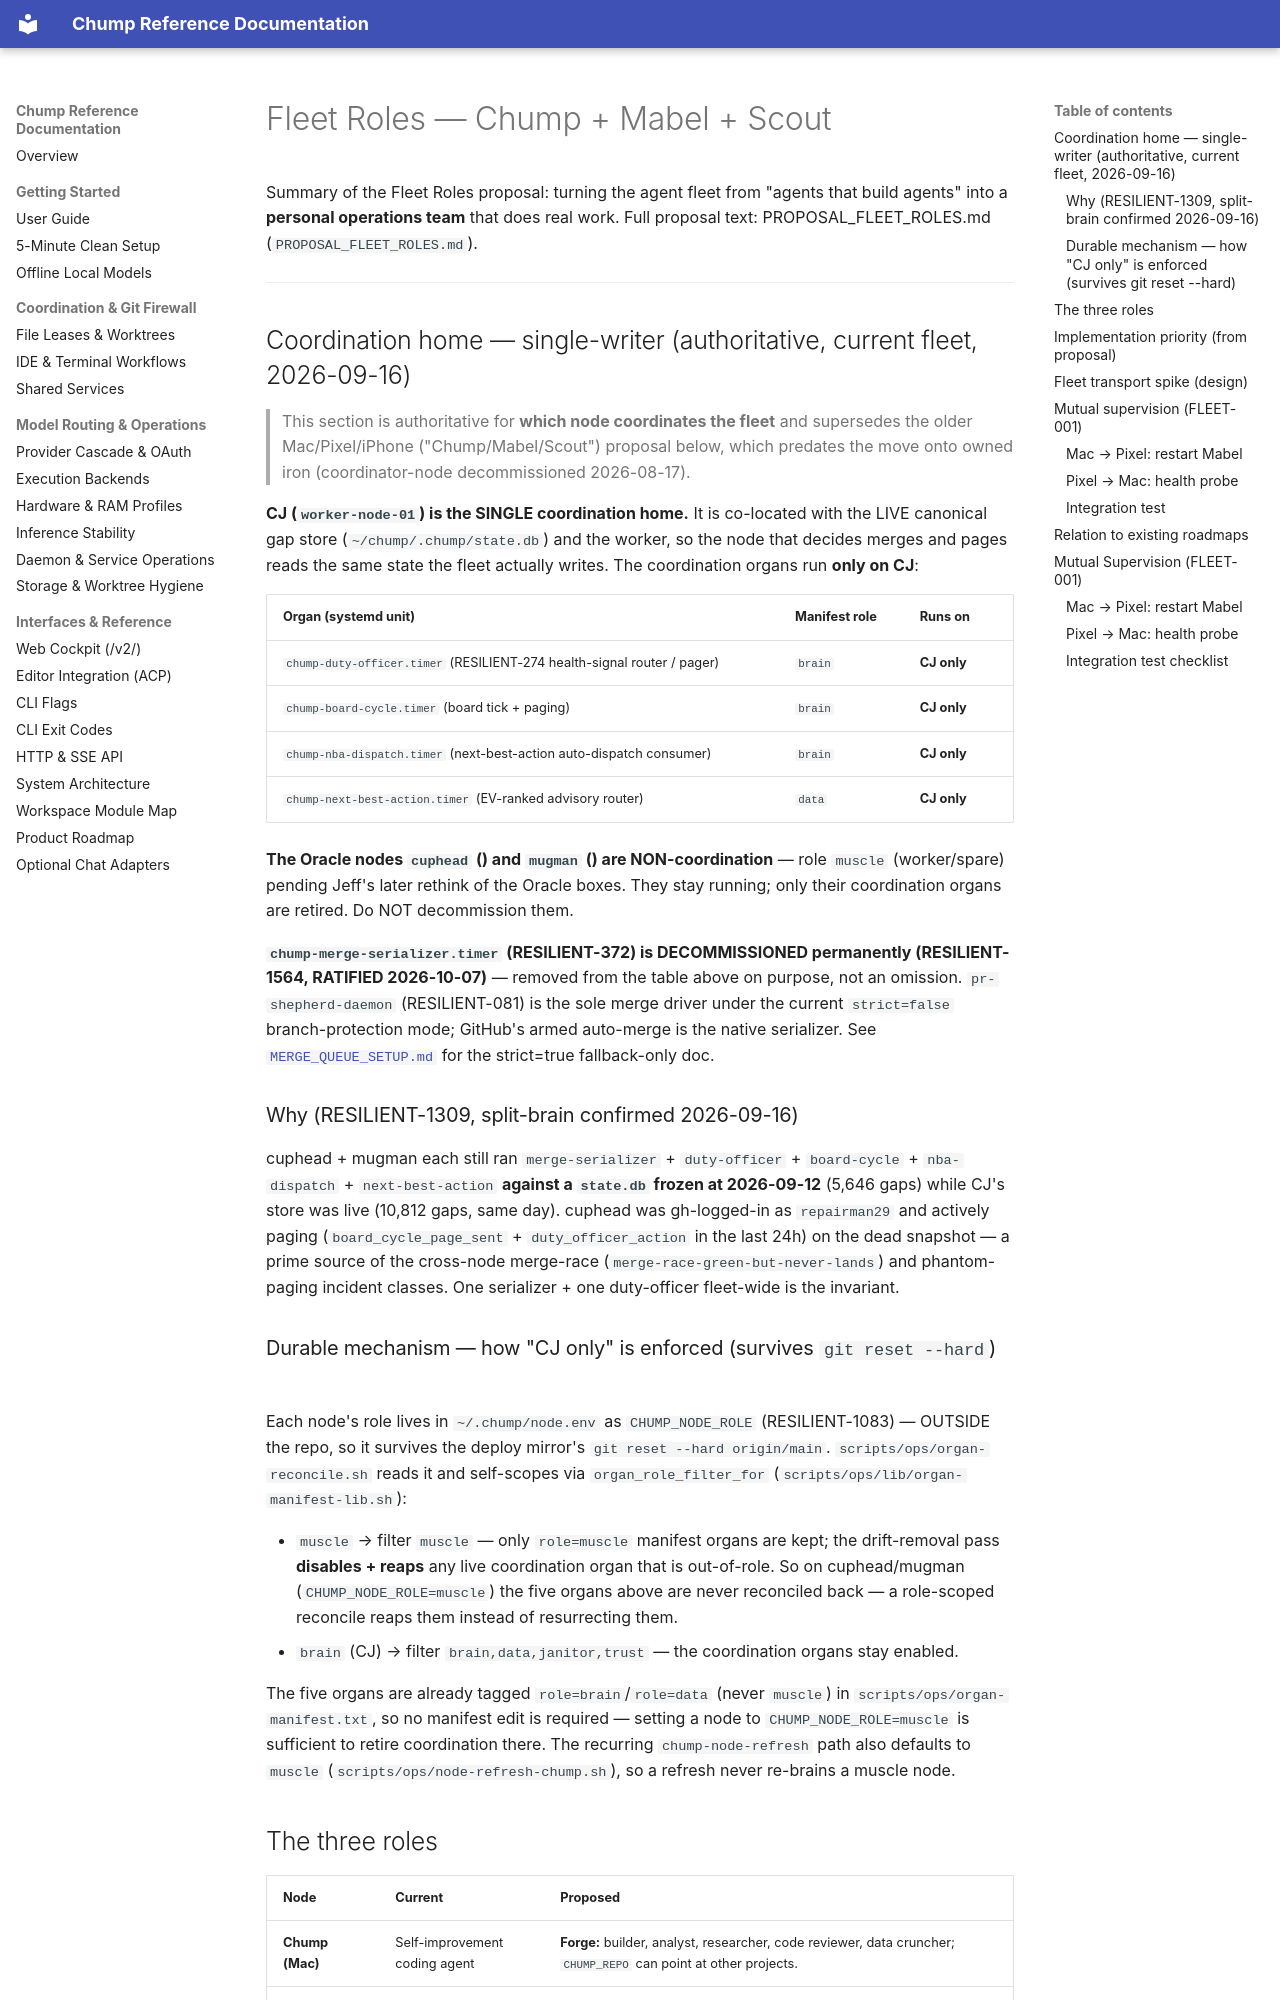

repository: repairman29/chump · page: architecture/FLEET_ROLES/index.html · generator: mkdocs

---
doc_tag: canonical
owner_gap: RESILIENT-1309
last_audited: 2026-09-16
---

# Fleet Roles — Chump + Mabel + Scout

Summary of the Fleet Roles proposal: turning the agent fleet from "agents that build agents" into a **personal operations team** that does real work. Full proposal text: PROPOSAL_FLEET_ROLES.md (`PROPOSAL_FLEET_ROLES.md`).

---

## Coordination home — single-writer (authoritative, current fleet, 2026-09-16)

> This section is authoritative for **which node coordinates the fleet** and
> supersedes the older Mac/Pixel/iPhone ("Chump/Mabel/Scout") proposal below,
> which predates the move onto owned iron (coordinator-node decommissioned 2026-08-17).

**CJ (`worker-node-01`) is the SINGLE coordination home.** It is co-located with
the LIVE canonical gap store (`~/chump/.chump/state.db`) and the worker, so the
node that decides merges and pages reads the same state the fleet actually
writes. The coordination organs run **only on CJ**:

| Organ (systemd unit) | Manifest role | Runs on |
|---|---|---|
| `chump-duty-officer.timer` (RESILIENT-274 health-signal router / pager) | `brain` | **CJ only** |
| `chump-board-cycle.timer` (board tick + paging) | `brain` | **CJ only** |
| `chump-nba-dispatch.timer` (next-best-action auto-dispatch consumer) | `brain` | **CJ only** |
| `chump-next-best-action.timer` (EV-ranked advisory router) | `data` | **CJ only** |

**The Oracle nodes `cuphead` (<FLEET-HUB-PUBLIC-IP>) and `mugman` (<FLEET-NODE-PUBLIC-IP>) are
NON-coordination** — role `muscle` (worker/spare) pending Jeff's later rethink
of the Oracle boxes. They stay running; only their coordination organs are
retired. Do NOT decommission them.

**`chump-merge-serializer.timer` (RESILIENT-372) is DECOMMISSIONED permanently
(RESILIENT-1564, RATIFIED 2026-10-07)** — removed from the table above on
purpose, not an omission. `pr-shepherd-daemon` (RESILIENT-081) is the sole
merge driver under the current `strict=false` branch-protection mode; GitHub's
armed auto-merge is the native serializer. See
[`MERGE_QUEUE_SETUP.md`](../process/MERGE_QUEUE_SETUP.md) for the strict=true
fallback-only doc.

### Why (RESILIENT-1309, split-brain confirmed 2026-09-16)

cuphead + mugman each still ran `merge-serializer` + `duty-officer` +
`board-cycle` + `nba-dispatch` + `next-best-action` **against a `state.db`
frozen at 2026-09-12** (5,646 gaps) while CJ's store was live (10,812 gaps,
same day). cuphead was gh-logged-in as `repairman29` and actively paging
(`board_cycle_page_sent` + `duty_officer_action` in the last 24h) on the dead
snapshot — a prime source of the cross-node merge-race
(`merge-race-green-but-never-lands`) and phantom-paging incident classes. One
serializer + one duty-officer fleet-wide is the invariant.
